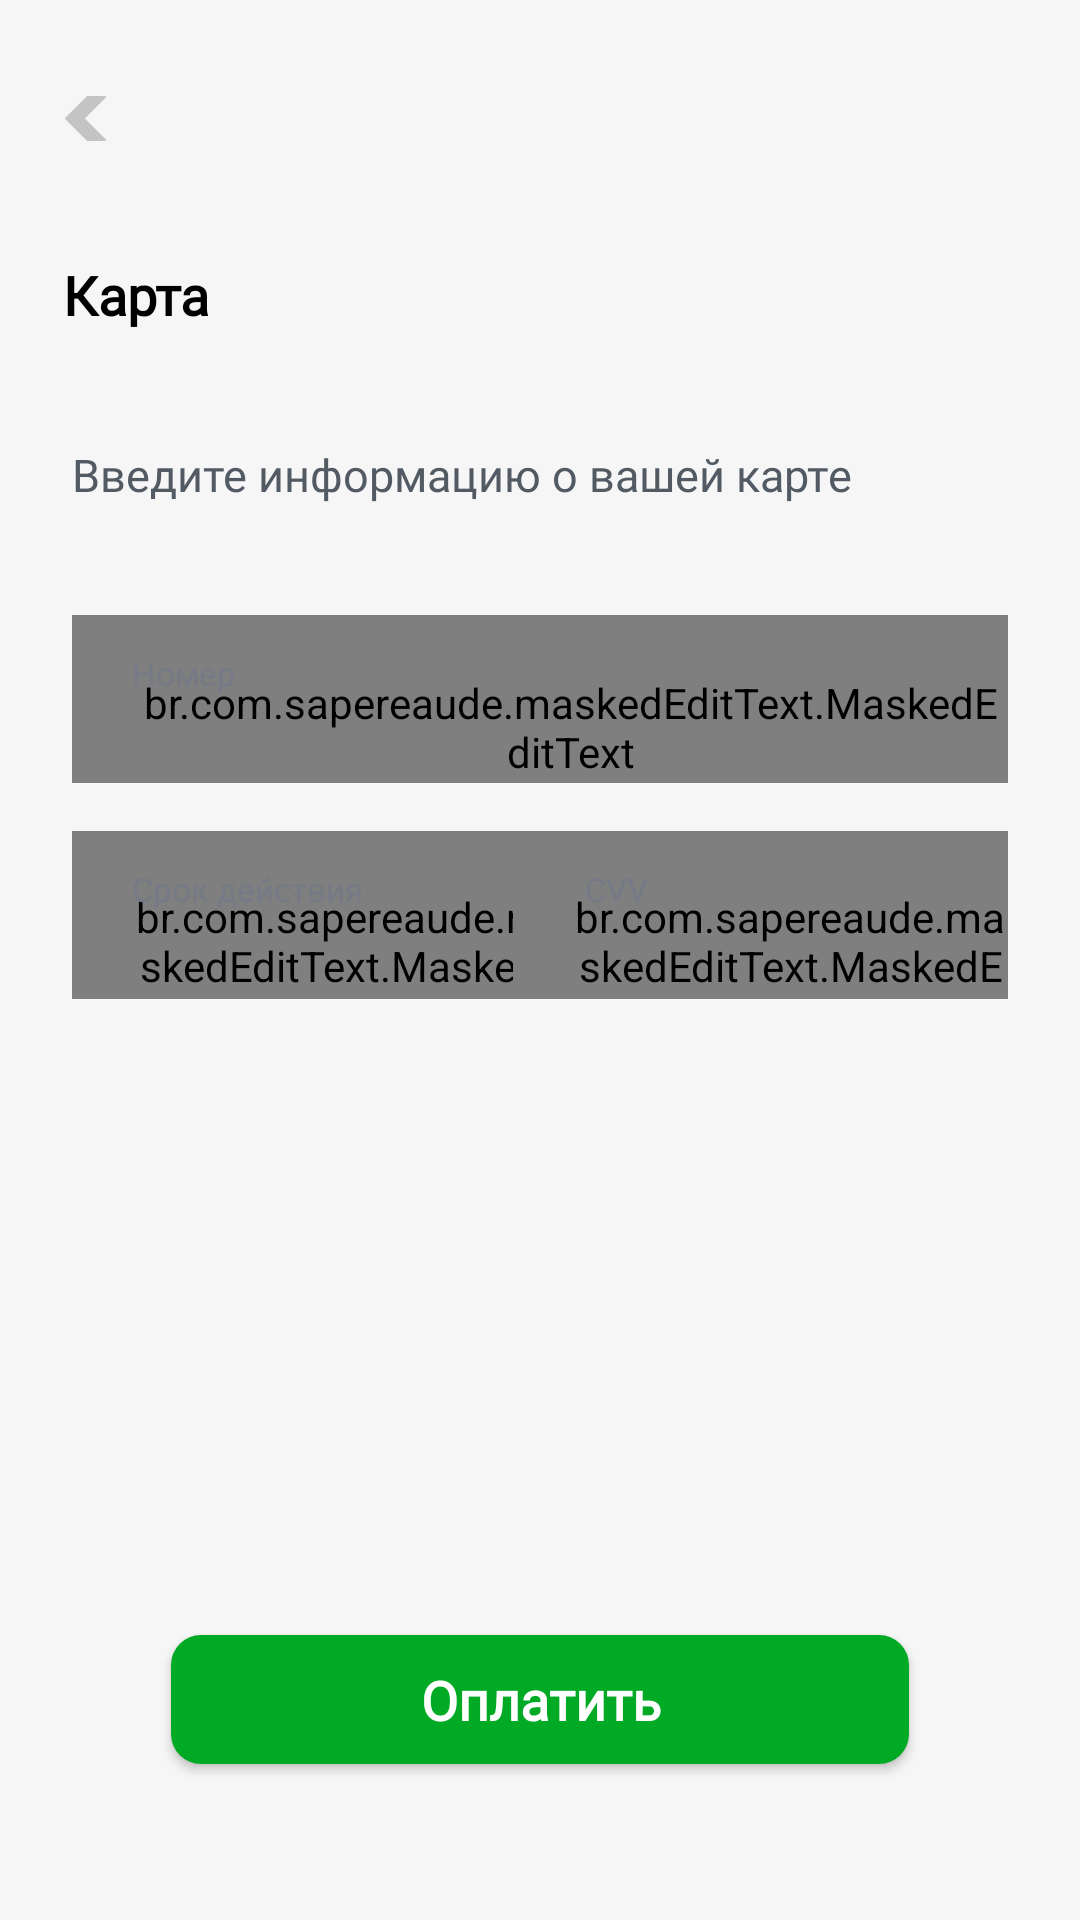

Write the Android layout XML for this screen, with the resource values it uses.
<!-- AndroidManifest.xml: application theme Theme.SpeedWalk -->
<!-- res/layout/buy_card.xml -->
<?xml version="1.0" encoding="utf-8"?>
<FrameLayout xmlns:android="http://schemas.android.com/apk/res/android"
             android:layout_width="match_parent"
             android:background="#F6F6F6"
             android:layout_height="match_parent" xmlns:app="http://schemas.android.com/apk/res-auto"
             xmlns:mask="http://schemas.android.com/tools">

    <ImageView android:layout_width="wrap_content" android:layout_height="wrap_content"
               android:layout_marginTop="32dp"
               android:layout_marginStart="21dp"
               app:srcCompat="@drawable/right_arrow_1"/>

    <TextView android:layout_width="wrap_content" android:layout_height="wrap_content"
              android:layout_marginTop="86dp"
              android:layout_marginStart="21dp"
              android:text="Карта"
              android:fontFamily="@font/helvetica_regular"
              android:textSize="18sp"
              android:textStyle="bold"
              android:textColor="@color/black"/>

    <TextView android:layout_width="wrap_content" android:layout_height="wrap_content"
              android:text="Введите информацию о вашей карте"
              android:textColor="#525A64"
              android:layout_marginTop="148dp"
              android:layout_marginStart="24dp"
              android:layout_marginEnd="24dp"
              android:fontFamily="@font/poppins"
              android:textSize="15sp"/>

    <br.com.sapereaude.maskedEditText.MaskedEditText
            android:layout_width="match_parent"
            android:layout_height="56dp"
            android:background="@drawable/back_card_buy"
            android:layout_marginTop="205dp"
            android:layout_marginStart="24dp"
            android:layout_marginEnd="24dp"
            mask:allowed_chars="1234567890"
            mask:mask="#### - #### - #### - ####"
            android:textColor="#1C2439"
            android:textSize="15sp"
            android:hint="0000000000000000"
            android:fontFamily="@font/poppins"
            android:paddingTop="19dp"
            android:textColorHint="#1C2439"
            android:paddingStart="20dp"
            android:gravity="center|center_horizontal|start"/>

    <TextView android:layout_width="wrap_content" android:layout_height="wrap_content"
              android:text="Номер"
              android:textColor="#757A86"
              android:fontFamily="@font/poppins"
              android:textSize="11sp"
              android:layout_marginTop="217dp"
              android:layout_marginStart="44dp"/>

    <br.com.sapereaude.maskedEditText.MaskedEditText
            android:layout_width="166dp"
            android:layout_height="56dp"
            android:background="@drawable/back_card_buy"
            android:layout_marginTop="277dp"
            android:layout_marginStart="24dp"
            android:layout_marginEnd="24dp"
            mask:allowed_chars="1234567890"
            mask:mask="##/##"
            android:textColor="#1C2439"
            android:textSize="15sp"
            android:hint="0000"
            android:fontFamily="@font/poppins"
            android:paddingTop="19dp"
            android:textColorHint="#1C2439"
            android:paddingStart="20dp"
            android:gravity="center|center_horizontal|start"/>

    <TextView android:layout_width="wrap_content" android:layout_height="wrap_content"
              android:text="Срок действия"
              android:textColor="#757A86"
              android:fontFamily="@font/poppins"
              android:textSize="11sp"
              android:layout_marginTop="289dp"
              android:layout_marginStart="44dp"/>

    <br.com.sapereaude.maskedEditText.MaskedEditText
            android:layout_width="165dp"
            android:layout_height="56dp"
            android:background="@drawable/back_card_buy"
            android:layout_marginTop="277dp"
            android:layout_marginStart="24dp"
            android:layout_gravity="end"
            android:layout_marginEnd="24dp"
            mask:allowed_chars="1234567890"
            mask:mask="###"
            android:textColor="#1C2439"
            android:textSize="15sp"
            android:hint="000"
            android:fontFamily="@font/poppins"
            android:paddingTop="19dp"
            android:textColorHint="#1C2439"
            android:paddingStart="20dp"
            android:gravity="center|center_horizontal|start"/>

    <TextView android:layout_width="wrap_content" android:layout_height="wrap_content"
              android:text="CVV"
              android:textColor="#757A86"
              android:fontFamily="@font/poppins"
              android:textSize="11sp"
              android:layout_marginTop="289dp"
              android:layout_marginEnd="144dp"
              android:layout_gravity="end"
    />

    <androidx.appcompat.widget.AppCompatButton android:layout_width="match_parent" android:layout_height="43dp"
                                               android:layout_marginStart="57dp"
                                               android:layout_marginEnd="57dp"
                                               android:layout_marginBottom="52dp"
                                               android:layout_gravity="bottom"
                                               android:background="@drawable/btn_go_cart"
                                               android:text="Оплатить"
                                               android:fontFamily="@font/helvetica_regular"
                                               android:textSize="18sp"
                                               android:textStyle="bold"
                                               android:textColor="@color/white"
                                               android:textAllCaps="false"/>


</FrameLayout>
<!-- resources referenced by this layout -->
<resources>
  <!-- drawable back_card_buy (drawable) -->
  <?xml version="1.0" encoding="utf-8"?>
  <shape xmlns:android="http://schemas.android.com/apk/res/android">
  
      <corners android:radius="8dp"/>
      <solid android:color="#F1F4FA"/>
  
  </shape>
  <!-- drawable btn_go_cart (drawable) -->
  <?xml version="1.0" encoding="utf-8"?>
  <shape xmlns:android="http://schemas.android.com/apk/res/android">
  
      <solid android:color="#00AA25"/>
      <corners android:radius="10dp"/>
  
  </shape>
  <!-- drawable right_arrow_1 (drawable) -->
  <vector xmlns:android="http://schemas.android.com/apk/res/android"
      android:width="15dp"
      android:height="15dp"
      android:viewportWidth="15"
      android:viewportHeight="15">
    <group>
      <clip-path
          android:pathData="M15,0l-15,0l-0,15l15,0z"/>
      <path
          android:pathData="M0.7474,7.2691L7.9213,0.0952C7.9825,0.0341 8.0656,-0.0002 8.1522,0H14.0217C14.2018,-0.0003 14.3481,0.1454 14.3484,0.3255C14.3485,0.4123 14.3141,0.4956 14.2526,0.557L7.3089,7.5L14.2526,14.443C14.3801,14.5702 14.3803,14.7767 14.2532,14.9042C14.1918,14.9657 14.1085,15.0001 14.0217,15H8.1522C8.0656,15.0001 7.9825,14.9659 7.9213,14.9048L0.7474,7.7309C0.6198,7.6037 0.6196,7.3972 0.7468,7.2697C0.747,7.2695 0.7472,7.2693 0.7474,7.2691Z"
          android:fillColor="#C4C4C4"/>
    </group>
  </vector>
  <style name="Theme.SpeedWalk" parent="Theme.MaterialComponents.DayNight.NoActionBar">
          
          <item name="colorPrimary">@color/purple_500</item>
          <item name="colorPrimaryVariant">@color/purple_700</item>
          <item name="colorOnPrimary">@color/white</item>
          
          <item name="colorSecondary">@color/teal_200</item>
          <item name="colorSecondaryVariant">@color/teal_700</item>
          <item name="colorOnSecondary">@color/black</item>
          
          <item name="android:statusBarColor" tools:targetApi="l">?attr/colorPrimaryVariant</item>
          
      </style>
  <!-- not gathered from this repository: default colours our renderer supplied (Android Studio template values) -->
  <color name="purple_500">#FF6200EE</color>
  <color name="purple_700">#FF3700B3</color>
  <color name="teal_200">#FF03DAC5</color>
  <color name="teal_700">#FF018786</color>
  <color name="black">#FF000000</color>
  <color name="white">#FFFFFFFF</color>
</resources>
